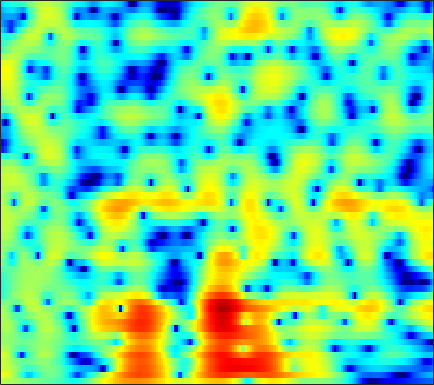

Source data for this figure (header and first rows):
2.798, 2.6088, 2.3591, 2.1088, 1.9232, 1.6729, 1.4236, 1.2345, 0.98066, 0.73205, 0.48754, 0.30811, 0.082564, -0.11484, -0.25101, -0.42113, -0.59287, -0.72112, -0.88956, -1.0657, -1.2451, -1.3899, -1.5909, -1.8111
5.528, 5.162, 4.606, 3.95, 3.378, 2.49, 1.427, 0.4934, -0.9642, -2.693, -4.692, -6.295, -8.113, -8.572, -7.828, -6.189, -4.566, -3.535, -2.432, -1.609, -1.042, -0.7595, -0.5564, -0.5425
3.61, 3.617, 3.459, 3.127, 2.778, 2.175, 1.416, 0.7532, -0.2189, -1.237, -2.203, -2.812, -3.328, -3.415, -3.21, -2.687, -2.042, -1.554, -0.9809, -0.5299, -0.2297, -0.1107, -0.09652, -0.2414
3.442, 3.268, 2.894, 2.383, 1.93, 1.251, 0.5229, -0.01631, -0.6633, -1.162, -1.456, -1.529, -1.448, -1.208, -0.9559, -0.5849, -0.2145, 0.0361, 0.2991, 0.4545, 0.4793, 0.3933, 0.1336, -0.291
4.561, 4.116, 3.315, 2.262, 1.271, -0.4185, -2.685, -4.965, -9.364, -16.98, -15.57, -10.26, -6.02, -3.326, -1.855, -0.3827, 0.6873, 1.279, 1.831, 2.138, 2.22, 2.142, 1.847, 1.346
2.741, 2.49, 2.001, 1.371, 0.8151, -0.02074, -0.9259, -1.602, -2.383, -2.85, -2.87, -2.608, -2.005, -1.281, -0.7247, -0.03738, 0.5477, 0.8978, 1.241, 1.439, 1.487, 1.427, 1.214, 0.8492
0.9798, 0.9787, 0.8777, 0.6897, 0.5023, 0.214, -0.0931, -0.3121, -0.5736, -0.7656, -0.8545, -0.8446, -0.7233, -0.5104, -0.3057, -0.004379, 0.2982, 0.5034, 0.7358, 0.8896, 0.9474, 0.9191, 0.7819, 0.5396
0.5082, 0.7717, 0.9395, 0.8901, 0.7304, 0.3703, -0.1168, -0.5403, -1.152, -1.738, -2.182, -2.353, -2.286, -1.903, -1.464, -0.7754, -0.08136, 0.396, 0.9345, 1.333, 1.573, 1.646, 1.6, 1.399
1.532, 1.851, 1.99, 1.84, 1.528, 0.8227, -0.2484, -1.32, -3.215, -5.919, -10.1, -14.7, -14.62, -8.625, -5.57, -2.733, -0.7509, 0.358, 1.445, 2.164, 2.583, 2.727, 2.704, 2.436
2.162, 2.144, 1.954, 1.596, 1.21, 0.5422, -0.315, -1.058, -2.139, -3.237, -4.196, -4.585, -4.389, -3.431, -2.45, -1.108, 0.08396, 0.8273, 1.588, 2.074, 2.301, 2.314, 2.113, 1.647
2.323, 1.97, 1.317, 0.5099, -0.1586, -1.08, -1.922, -2.41, -2.71, -2.566, -2.058, -1.56, -0.8213, -0.08099, 0.4468, 1.076, 1.583, 1.857, 2.09, 2.164, 2.083, 1.907, 1.535, 0.9754
1.977, 1.632, 0.875, -0.3948, -1.798, -4.5, -9.118, -15.73, -14.94, -7.173, -3.176, -1.226, 0.5779, 1.764, 2.34, 2.768, 2.846, 2.693, 2.253, 1.641, 0.9806, 0.5471, 0.1773, 0.08629
-1.617, -0.9081, -0.3091, -0.1789, -0.3556, -0.8418, -1.28, -1.423, -1.154, -0.2624, 0.8845, 1.688, 2.542, 3.06, 3.206, 3.034, 2.404, 1.576, -0.1469, -2.876, -7.306, -12.74, -13.68, -7.094
-5.423, -4.028, -2.597, -1.5, -0.866, -0.2351, 0.2707, 0.6334, 1.095, 1.527, 1.921, 2.163, 2.384, 2.444, 2.355, 2.024, 1.434, 0.8158, -0.2402, -1.515, -2.769, -3.473, -3.679, -3.067
-5.125, -4.266, -3.19, -2.247, -1.599, -0.8288, -0.1876, 0.2235, 0.7125, 1.115, 1.43, 1.607, 1.762, 1.808, 1.77, 1.627, 1.37, 1.124, 0.7457, 0.3446, -0.02955, -0.2578, -0.4818, -0.6051
-4.985, -4.178, -3.19, -2.319, -1.756, -1.069, -0.4531, -0.04944, 0.412, 0.803, 1.121, 1.312, 1.496, 1.606, 1.641, 1.626, 1.552, 1.452, 1.279, 1.074, 0.8384, 0.6521, 0.3762, 0.06767
-4.095, -3.427, -2.692, -2.035, -1.593, -1.07, -0.5786, -0.216, 0.2198, 0.6089, 0.9443, 1.155, 1.371, 1.526, 1.599, 1.647, 1.649, 1.622, 1.544, 1.419, 1.242, 1.064, 0.7711, 0.388
-1.964, -1.879, -1.886, -1.888, -1.811, -1.587, -1.199, -0.8254, -0.2611, 0.2841, 0.739, 0.9968, 1.239, 1.367, 1.414, 1.423, 1.425, 1.444, 1.492, 1.544, 1.567, 1.53, 1.376, 1.062
0.5219, -0.389, -1.94, -3.902, -5.275, -5.83, -4.483, -3.026, -1.26, 0.03503, 0.8454, 1.168, 1.259, 1.01, 0.6493, 0.08332, -0.3543, -0.4198, -0.02673, 0.7512, 1.61, 2.155, 2.622, 2.755
1.974, 0.8007, -1.313, -4.41, -7.219, -8.769, -6.046, -3.729, -1.527, -0.1945, 0.4468, 0.5377, 0.1257, -0.96, -2.357, -5.393, -11.4, -19.7, -9.691, -3.77, -0.4486, 1.222, 2.723, 3.561
1.313, 0.9188, 0.2648, -0.4185, -0.9088, -1.323, -1.474, -1.484, -1.417, -1.438, -1.604, -1.849, -2.348, -3.032, -3.662, -4.546, -5.165, -5.16, -4.246, -2.656, -0.965, 0.1441, 1.341, 2.221
1.141, 1.195, 1.06, 0.7849, 0.4654, -0.07326, -0.6792, -1.234, -2.078, -3.006, -3.958, -4.595, -5.172, -5.301, -5.114, -4.598, -3.828, -3.159, -2.196, -1.183, -0.1986, 0.4901, 1.259, 1.89
2.011, 2.148, 2.103, 1.808, 1.455, 0.741, -0.2441, -1.192, -2.83, -5.04, -8.087, -11.15, -15.52, -13.82, -10.55, -7.18, -4.814, -3.428, -1.933, -0.7399, 0.2299, 0.8472, 1.527, 2.007
2.76, 2.829, 2.772, 2.493, 2.154, 1.512, 0.5954, -0.2628, -1.68, -3.455, -5.553, -7.202, -8.716, -8.44, -7.305, -5.535, -3.94, -2.943, -1.821, -0.8954, -0.1164, 0.3585, 0.9041, 1.314
2.78, 2.866, 2.848, 2.69, 2.454, 2.047, 1.494, 1.015, 0.287, -0.4855, -1.251, -1.765, -2.284, -2.604, -2.704, -2.721, -2.642, -2.554, -2.403, -2.161, -1.788, -1.438, -0.9439, -0.4274
2.695, 2.827, 2.817, 2.677, 2.489, 2.182, 1.892, 1.678, 1.42, 1.159, 0.8731, 0.6308, 0.2213, -0.3154, -0.812, -1.662, -2.773, -3.763, -5.189, -6.288, -6.287, -5.451, -3.95, -2.538
2.861, 2.836, 2.474, 1.782, 1.198, 0.464, 0.1397, 0.2369, 0.7292, 1.336, 1.818, 2.01, 1.988, 1.625, 1.081, -0.05013, -1.83, -3.739, -7.595, -14.39, -15.18, -9.705, -5.298, -2.758
2.644, 2.282, 1.213, -0.8017, -3.189, -8.597, -15.07, -8.953, -3.435, -0.3782, 1.423, 2.238, 2.813, 2.902, 2.689, 2.098, 1.223, 0.4312, -0.6191, -1.413, -1.689, -1.484, -0.988, -0.4286
1.958, 1.774, 1.184, 0.1375, -0.8508, -2.139, -2.637, -2.175, -0.9059, 0.4244, 1.459, 1.983, 2.368, 2.408, 2.273, 1.887, 1.377, 0.9333, 0.3763, -0.07873, -0.4117, -0.5667, -0.7076, -0.8598
1.921, 2.125, 2.196, 2.12, 1.987, 1.847, 1.763, 1.789, 1.896, 2.022, 2.075, 2.03, 1.804, 1.389, 0.9503, 0.2025, -0.6866, -1.384, -2.26, -2.924, -3.241, -3.307, -3.167, -3.059
2.342, 2.698, 3.005, 3.177, 3.233, 3.228, 3.162, 3.067, 2.893, 2.64, 2.282, 1.923, 1.289, 0.4388, -0.3964, -1.809, -3.696, -5.468, -8.369, -11.1, -11.02, -9.285, -7.019, -5.361
2.518, 2.82, 3.111, 3.262, 3.309, 3.258, 3.116, 2.94, 2.625, 2.223, 1.736, 1.304, 0.6319, -0.21, -0.9891, -2.301, -4.053, -5.758, -8.646, -11.5, -11.15, -9.105, -6.43, -4.572
1.879, 2.067, 2.248, 2.311, 2.285, 2.142, 1.861, 1.571, 1.083, 0.5104, -0.06983, -0.4681, -0.9059, -1.225, -1.407, -1.643, -1.916, -2.142, -2.397, -2.482, -2.266, -1.943, -1.367, -0.8336
-0.1005, 0.01537, 0.1347, 0.2158, 0.1937, 0.04841, -0.3378, -0.8099, -1.73, -2.988, -4.479, -5.453, -5.883, -4.983, -3.859, -2.353, -1.085, -0.3249, 0.4893, 1.129, 1.619, 1.927, 2.209, 2.373
-4.904, -4.838, -4.501, -3.966, -3.555, -3.182, -3.129, -3.413, -4.339, -6.151, -9.455, -13.91, -19.46, -10.6, -6.59, -3.116, -0.784, 0.5099, 1.799, 2.724, 3.364, 3.686, 3.928, 3.963
-15.49, -16.58, -14.36, -10.99, -8.948, -6.973, -5.671, -5.065, -4.678, -4.664, -4.813, -4.826, -4.413, -3.369, -2.312, -0.8346, 0.5314, 1.408, 2.366, 3.08, 3.574, 3.794, 3.925, 3.846
-17.17, -17.99, -15.99, -12.7, -10.56, -8.22, -6.429, -5.347, -4.187, -3.257, -2.472, -1.922, -1.186, -0.429, 0.1487, 0.909, 1.607, 2.064, 2.567, 2.93, 3.144, 3.213, 3.171, 2.992
-11.43, -11.29, -10.67, -9.616, -8.577, -7.094, -5.592, -4.531, -3.235, -2.083, -1.08, -0.4192, 0.3584, 1.019, 1.445, 1.919, 2.273, 2.463, 2.606, 2.632, 2.545, 2.425, 2.19, 1.903
-10.24, -10.56, -10.42, -9.456, -8.33, -6.552, -4.763, -3.503, -1.993, -0.7007, 0.3821, 1.06, 1.792, 2.346, 2.645, 2.886, 2.956, 2.893, 2.66, 2.268, 1.755, 1.308, 0.723, 0.2011
-11.98, -15.6, -21.54, -15.01, -10.6, -6.563, -3.738, -2.089, -0.3321, 1.026, 2.074, 2.688, 3.301, 3.697, 3.857, 3.88, 3.681, 3.364, 2.705, 1.729, 0.4275, -0.7808, -2.532, -4.072
-6.919, -7.849, -8.254, -6.974, -5.332, -3.125, -1.199, -0.006101, 1.263, 2.215, 2.904, 3.282, 3.628, 3.823, 3.868, 3.789, 3.505, 3.118, 2.31, 1.068, -0.8011, -2.819, -6.861, -14.78
-2.777, -2.436, -1.81, -1.073, -0.483, 0.3118, 0.9961, 1.403, 1.745, 1.878, 1.836, 1.739, 1.612, 1.564, 1.601, 1.71, 1.777, 1.742, 1.476, 0.9231, 0.04185, -0.8053, -2.087, -3.188
-1.479, -0.3558, 0.7619, 1.546, 1.953, 2.265, 2.277, 2.067, 1.478, 0.4873, -0.9136, -2.18, -3.802, -4.469, -3.969, -2.59, -1.189, -0.3575, 0.4108, 0.8109, 0.9256, 0.8934, 0.7008, 0.4608
0.3779, 1.42, 2.381, 2.973, 3.183, 3.145, 2.749, 2.184, 1.03, -0.7083, -3.274, -6.058, -11.97, -18.12, -12.13, -6.873, -3.908, -2.449, -1.104, -0.2296, 0.3257, 0.5776, 0.7894, 0.8552
2.654, 3.094, 3.52, 3.697, 3.655, 3.356, 2.78, 2.167, 1.093, -0.241, -1.772, -2.957, -4.323, -5.083, -5.131, -4.69, -4.003, -3.477, -2.865, -2.346, -1.926, -1.668, -1.352, -1.101
4.318, 4.46, 4.525, 4.403, 4.18, 3.708, 3.018, 2.363, 1.329, 0.1549, -1.083, -1.986, -3.082, -3.953, -4.436, -4.878, -5.162, -5.33, -5.524, -5.681, -5.687, -5.493, -5.032, -4.345
5.398, 5.438, 5.343, 5.085, 4.766, 4.152, 3.3, 2.498, 1.216, -0.3032, -2.01, -3.347, -5.043, -6.385, -7.06, -7.582, -7.986, -8.438, -9.447, -11.13, -13.18, -13.83, -11.95, -8.972
5.56, 5.609, 5.547, 5.314, 5.004, 4.369, 3.456, 2.559, 1.013, -1.026, -3.737, -6.4, -11.22, -16.67, -16.03, -12.42, -10.44, -9.918, -10.31, -11.91, -14.63, -15.85, -13.11, -9.214
4.049, 4.264, 4.452, 4.476, 4.358, 3.983, 3.356, 2.673, 1.45, -0.1881, -2.315, -4.249, -7.111, -9.31, -9.52, -8.422, -7.212, -6.595, -6.169, -6.015, -5.869, -5.614, -4.958, -4.007
0.3197, 1.023, 1.81, 2.357, 2.604, 2.738, 2.633, 2.397, 1.885, 1.186, 0.3351, -0.3443, -1.197, -1.871, -2.217, -2.43, -2.468, -2.454, -2.428, -2.4, -2.327, -2.241, -2.007, -1.664
-4.287, -2.706, -1.173, -0.08032, 0.5278, 1.121, 1.48, 1.654, 1.757, 1.734, 1.614, 1.472, 1.242, 0.9824, 0.7733, 0.4813, 0.1573, -0.1174, -0.527, -0.9803, -1.431, -1.698, -1.903, -1.866
-5.041, -3.984, -2.817, -1.885, -1.289, -0.584, 0.09021, 0.5705, 1.164, 1.665, 2.067, 2.294, 2.482, 2.538, 2.493, 2.266, 1.832, 1.347, 0.4526, -0.7803, -2.371, -3.698, -5.264, -5.561
-4.683, -4.725, -4.835, -4.886, -4.742, -4.132, -3.045, -2.105, -0.8308, 0.3481, 1.353, 1.989, 2.668, 3.142, 3.346, 3.396, 3.144, 2.717, 1.743, 0.1749, -2.293, -5.1, -11.4, -14.16
-7.326, -8.304, -10.39, -13.69, -16.57, -15.54, -11, -8.296, -5.612, -3.58, -1.953, -0.898, 0.339, 1.378, 2.002, 2.626, 2.961, 3.002, 2.757, 2.197, 1.383, 0.6889, -0.03499, -0.2071
-9.992, -10.67, -12.14, -14.15, -15.44, -15.17, -12.98, -11.42, -9.808, -8.563, -7.247, -6.035, -4.151, -2.208, -0.8762, 0.6061, 1.727, 2.336, 2.878, 3.144, 3.216, 3.182, 3.101, 3.023
-10.88, -10.39, -10.08, -10.06, -10.11, -10.21, -10.56, -11.06, -12.51, -15.68, -20.5, -16.84, -10.05, -5.623, -3.233, -0.8438, 0.9, 1.883, 2.85, 3.494, 3.879, 4.041, 4.095, 3.996
-10.15, -9.101, -8.16, -7.598, -7.38, -7.344, -7.631, -8.065, -8.991, -10.06, -10.38, -9.38, -6.862, -4.181, -2.416, -0.481, 1.028, 1.913, 2.809, 3.429, 3.807, 3.95, 3.97, 3.81
-7.708, -6.834, -5.923, -5.245, -4.877, -4.55, -4.324, -4.234, -4.119, -3.9, -3.46, -2.954, -2.061, -1.031, -0.242, 0.7397, 1.58, 2.098, 2.628, 2.971, 3.136, 3.139, 3.011, 2.736
